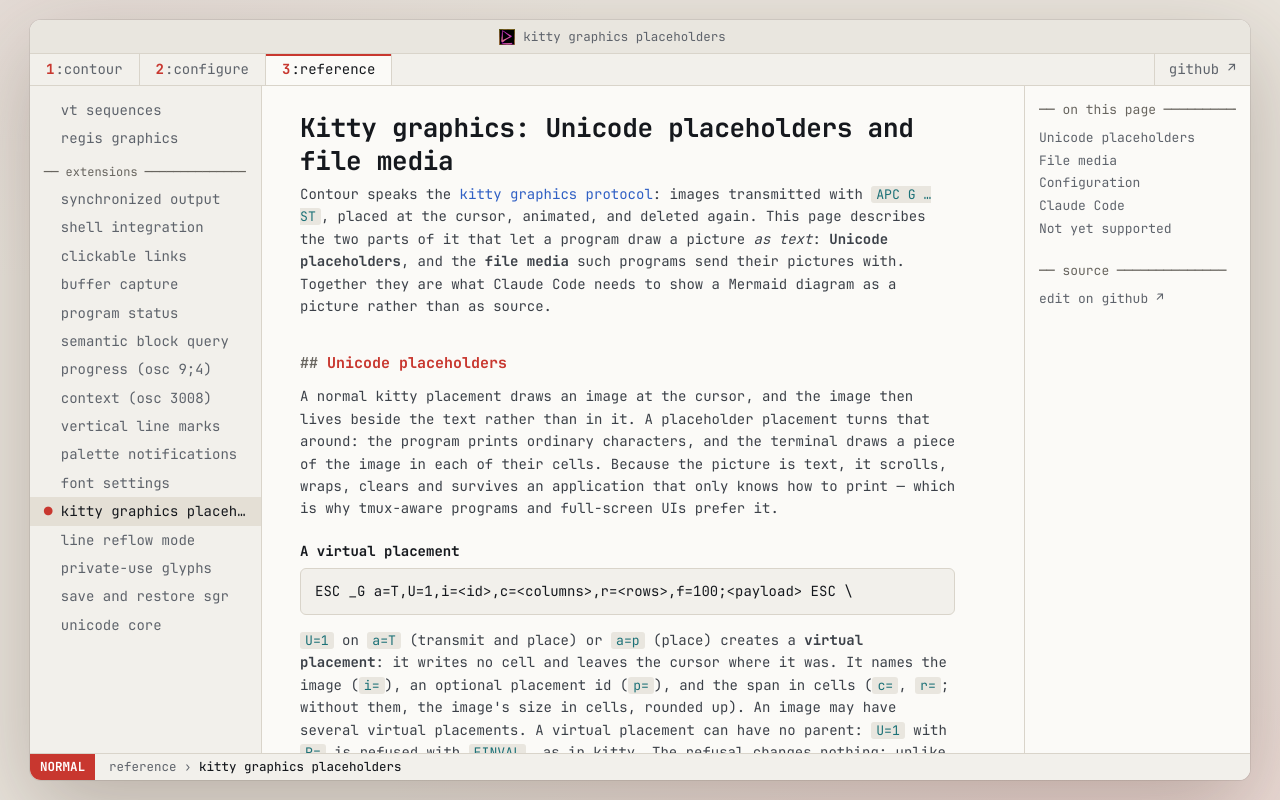

repository: contour-terminal/contour · page: vt-extensions/kitty-graphics/index.html · generator: mkdocs

# Kitty graphics: Unicode placeholders and file media

Contour speaks the [kitty graphics protocol](https://sw.kovidgoyal.net/kitty/graphics-protocol/):
images transmitted with `APC G … ST`, placed at the cursor, animated, and deleted again. This page
describes the two parts of it that let a program draw a picture *as text*: **Unicode placeholders**,
and the **file media** such programs send their pictures with. Together they are what Claude Code
needs to show a Mermaid diagram as a picture rather than as source.

## Unicode placeholders

A normal kitty placement draws an image at the cursor, and the image then lives beside the text
rather than in it. A placeholder placement turns that around: the program prints ordinary
characters, and the terminal draws a piece of the image in each of their cells. Because the
picture is text, it scrolls, wraps, clears and survives an application that only knows how to print
— which is why tmux-aware programs and full-screen UIs prefer it.

### A virtual placement

```
ESC _G a=T,U=1,i=<id>,c=<columns>,r=<rows>,f=100;<payload> ESC \
```

`U=1` on `a=T` (transmit and place) or `a=p` (place) creates a **virtual placement**: it writes no
cell and leaves the cursor where it was. It names the image (`i=`), an optional placement id (`p=`),
and the span in cells (`c=`, `r=`; without them, the image's size in cells, rounded up). An image may
have several virtual placements. A virtual placement can have no parent: `U=1` with `P=` is refused
with `EINVAL`, as in kitty. The refusal changes nothing: unlike kitty, an `a=T` refused so does not
store its image either, and the placement the same `i=`/`p=` names stays.

As in kitty, a virtual placement always fits the **whole image** into its span, keeping its aspect
ratio and centring it; the source rectangle keys `x=`, `y=`, `w=` and `h=` are ignored. Where the
image does not fill the span, the cell's own background shows.

### The placeholder cells

Each cell of the picture is the character `U+10EEEE`, followed by combining marks from kitty's
[row/column diacritic table](https://sw.kovidgoyal.net/kitty/_downloads/f0a0de9ec8d9ff4456206db8e0814937/rowcolumn-diacritics.txt):

| What | Says |
| ---- | ---- |
| foreground colour | the image id: an indexed colour `38;5;<n>` is id `n`, a true colour `38;2;r;g;b` is `r<<16 \| g<<8 \| b`, the default colour is id 0 |
| first diacritic | the row of the image this cell shows |
| second diacritic | the column |
| third diacritic | the image id's most significant byte (for ids above 2²⁴) |
| underline colour | the placement id; absent or 0 means the image's first virtual placement |

Diacritics may be left out, and Contour infers them as kitty does: a cell without a column continues
its left neighbour's row and column, and one without a row takes its left neighbour's row. A
placeholder cell is always one column wide.

```sh
# A 2x4 image 42 drawn at the cursor: one virtual placement, then two rows of placeholder cells.
printf '\033_Ga=T,U=1,i=42,c=4,r=2,f=100,q=2;%s\033\\' "$(base64 -w0 picture.png)"
printf '\033[38;5;42m\U10EEEE̅̅\U10EEEE̅̍\U10EEEE̅̎\U10EEEE̅̐\033[m\n'
printf '\033[38;5;42m\U10EEEE̍̅\U10EEEE̍̍\U10EEEE̍̎\U10EEEE̍̐\033[m\n'
```

The cells are resolved at the end of each read from the program, a whole line at a time, so a cell
whose diacritics arrive in a later read still shows its piece; a cell printed before its image or
placement exists is resolved once they arrive. A cell that names no image shows nothing. The
`U+10EEEE` characters are never drawn as glyphs, while the grid keeps them as received: copying,
reflow and `DECRQCRA` see what the program wrote. Writing over a placeholder cell removes its piece of
the picture. A rectangular copy (`DECCRA`) of placeholder cells shows the picture where it lands, as
printing the cells there would; on another page it shows that page's placement of the image.

### Deleting

| Delete | Reaches virtual placements |
| ------ | -------------------------- |
| `d=i` / `d=I` with `i=` (and `p=`) | yes: the image's placements of both kinds; upper case frees the image once none remains |
| `d=n` / `d=N` with `I=` (image number) | yes, as `d=i`/`d=I` for the newest image of that number |
| `d=r` / `d=R` with `x=`, `y=` (an id range) | yes, as `d=i`/`d=I` for every id in the range |
| `d=a` / `d=A` | no: placeholder cells stay; `d=A` frees only the images whose placements it removed, and none a virtual placement still holds |
| positional targets (`c`, `p`, `q`, `x`, `y`, `z`) | not supported (`ENOTSUP`) |

Image numbers (`I=`) are supported: transmitting with `I=` and no `i=` picks a free id and replies
`i=<id>,I=<number>`. A put, frame, playback or composition command (`a=p`, `a=f`, `a=a`, `a=c`) with
`I=` reaches the newest image of that number, and a re-transmission with `i=` alone takes the replaced
image's number away, as in kitty.

### Querying support

kitty's feature query tells a program whether placeholders are understood:

```
ESC _G a=q,i=31,e=T,U=1 ESC \      →      ESC _G i=31,e=T,U=1;OK ESC \
```

The reply echoes the keys Contour supports for the queried action (`e=`), so one that is missing is
one Contour does not support. A query without `i=` gets no reply, as in kitty.

## File media

Besides direct transmission (`t=d`, the payload in the sequence itself), a program may name a file
for the terminal to read:

| Medium | | |
| ------ | - | - |
| `t=d` | direct | always |
| `t=f` | a file | read under the policy below |
| `t=t` | a temporary file | as `t=f`, and deleted after it is read when its full path contains `tty-graphics-protocol`, as kitty requires |
| `t=s` | POSIX shared memory | **not supported**: it would let any program writing to the terminal unlink any shared memory object the user owns |

A file is read, and a `t=t` file deleted, only when every one of these holds:

- it lies below one of the **roots**: the temp directories (`$TMPDIR` and `/tmp` on Linux; `$TMPDIR`,
  `/private/tmp` and the per-user temp directory on macOS; `/dev/shm` too, for `t=t` only, on Linux;
  `%TMP%`, `%TEMP%` and `%LOCALAPPDATA%\Temp` on Windows, each as spelled -- often in short 8.3 names --
  and in long names), or a directory of `images.kitty_file_allow_list`. Only temporary files are
  deleted, only below a temp directory, and only when their path carries the `tty-graphics-protocol`
  marker; one without it is read and kept;
- no component of the path below that root is hidden (starts with `.`), and no symbolic link below
  the root is followed;
- it is a regular file, owned by the user Contour runs as, with a single link (so that a hard link
  cannot reach a file elsewhere), and no larger than one direct transmission may be;
- it is not below `/proc`, `/sys` or `/dev` (except `/dev/shm` as above);
- its path is at most 4095 bytes long.

On Windows, besides:

- the path is drive-absolute (`C:\...` or `C:/...`), on a fixed or RAM disk. A share (`\\server\...`),
  the device and NT namespaces (`\\?\`, `\\.\`, `\??\`), a network, removable or optical drive are
  refused, and so is a POSIX path a WSL or MSYS program names (`/tmp/...`, `/mnt/c/...`): it is not
  mapped to a Windows one;
- no component is one Windows reads as something else: an alternate data stream (`a.png:x`), a device
  name (`CON`, `NUL`, `COM1`, ... with any extension), `.` or `..`, a wildcard, or a trailing dot or
  space;
- no reparse point below the root is followed -- a junction no more than a symbolic link -- and no
  entry below the root is hidden or system by its attributes, nor offline or fetched on access (a
  cloud placeholder);
- the file is opened shared for reading only, so nobody writes, renames or deletes it while it is read,
  and the path Windows reports for it must be the one walked: a short 8.3 alias of a long name is
  refused;
- its owner is the user Contour runs as or, for an elevated Contour, the Administrators group that owns
  what it creates; who else may write it (its ACL) is not judged, as POSIX judges no mode bits;
- a `t=t` file is deleted through the handle it was read with; one whose directory forbids deleting is
  read and kept. Root and path are compared ignoring the case of ASCII letters.

Every refusal, whatever its reason — missing, outside the roots, the wrong kind of file, too large,
undecodable, or a medium not supported — is the same reply, so that a program learns nothing about a
file it may not read:

```
ESC _G i=<id>;EBADF:file not readable ESC \
```

### Who may read

A file is read where the program that named it runs, so file media are granted only to output that
comes from a local program. They are refused:

- in a session started from an SSH profile;
- in a tmux control-mode pane;
- in a daemon's replica of a session, and for bytes a client injects into a session;
- while the terminal's context (OSC 3008) says the output comes from another host;
- while the foreground process relays output from elsewhere: a remote shell client (`ssh`, `mosh`,
  `et`, `telnet`, PuTTY's `plink` and the like), a terminal multiplexer's client (`tmux`, `screen`,
  `zellij`), or a container's or a VM's front end (`docker`, `podman`, `kubectl`, `incus`, `lxc`,
  `distrobox-enter`, `toolbox`, `vagrant`, `multipass`, `wsl`, `wslhost`, Hyper-V's `hvc`); or while
  the terminal cannot tell which process that is. On Windows `ssh.exe`, `SSH.EXE` and `ssh` are all
  `ssh`.

This last rule is a list of known programs, so a relay it does not name passes as local. What such a
program could then learn is limited to whether a decodable image exists at a path it names inside the
roots, and a `t=t` name it gives could delete one of the user's own temporary files carrying the
`tty-graphics-protocol` marker. Turn `images.kitty_file_transmission` off where that matters.

The foreground process is looked at when the command is parsed, so a relay that exits right after
sending one can race the check; and only the process-group leader is named, so `sudo ssh …` passes as
local. A Windows console has no process group: the command the shell runs stands in for its leader --
below the session's shell, and any shell it starts in turn, the newest child that is not itself a
shell -- so an `ssh` running a `ProxyCommand` is still `ssh`. A relay that is not a process of the
session at all -- PowerShell remoting (`Enter-PSSession`), which runs in the shell's own process -- is
not seen: its output passes as local.

With `contour daemon`, the daemon reads the files: its own configuration decides, and a client can
neither widen nor narrow what a daemon reads. A daemon on another machine reads that machine's files,
which is where a program running there wrote them.

On the BSDs, file media are refused for now: a file is judged by the path its open descriptor names,
which only Linux, macOS and Windows report (issue #2423).

## Configuration

```yaml
images:
    # Whether kitty graphics may read files a local program names (t=f, t=t).
    kitty_file_transmission: true
    # Directories, besides the temp directories, that t=f may read files below. A leading ~/ is your
    # home directory; a directory that would open all of it (/, ~ or above), a relative one and a ~name
    # one are ignored.
    kitty_file_allow_list: ['~/.claude/plugins/data']
```

The default allow-list is where Claude Code's plugins keep what they render (`%USERPROFILE%\.claude\plugins\data`
on Windows). The window reads its
configuration as each session starts, so an edit reaches the sessions opened after it; a daemon reads
its configuration once, when it starts.

## Claude Code

Claude Code shows pictures — Mermaid diagrams via the rich-terminal plugin, and anything a plugin
draws with its `<Image>` element — in terminals it knows to speak placeholders. Until Contour is on its
list, set `CLAUDE_CODE_FORCE_TERMINAL_IMAGES=1` in the environment of the session.

## Not yet supported

- **tmux control mode.** Placeholders reach a tmux pane through tmux's passthrough, and a file named
  there would be read on the machine running Contour while the tmux server may be elsewhere; such panes
  refuse file media until this is designed.
- **`S=` and `O=` for file media.** A file is always read whole; a raw image at an offset inside a
  larger file is refused.
- **Reading off the parser thread.** A file is read while the terminal holds its state lock, so a file
  on a slow filesystem (NFS, FUSE) inside an allow-listed directory stalls drawing until it is read.
